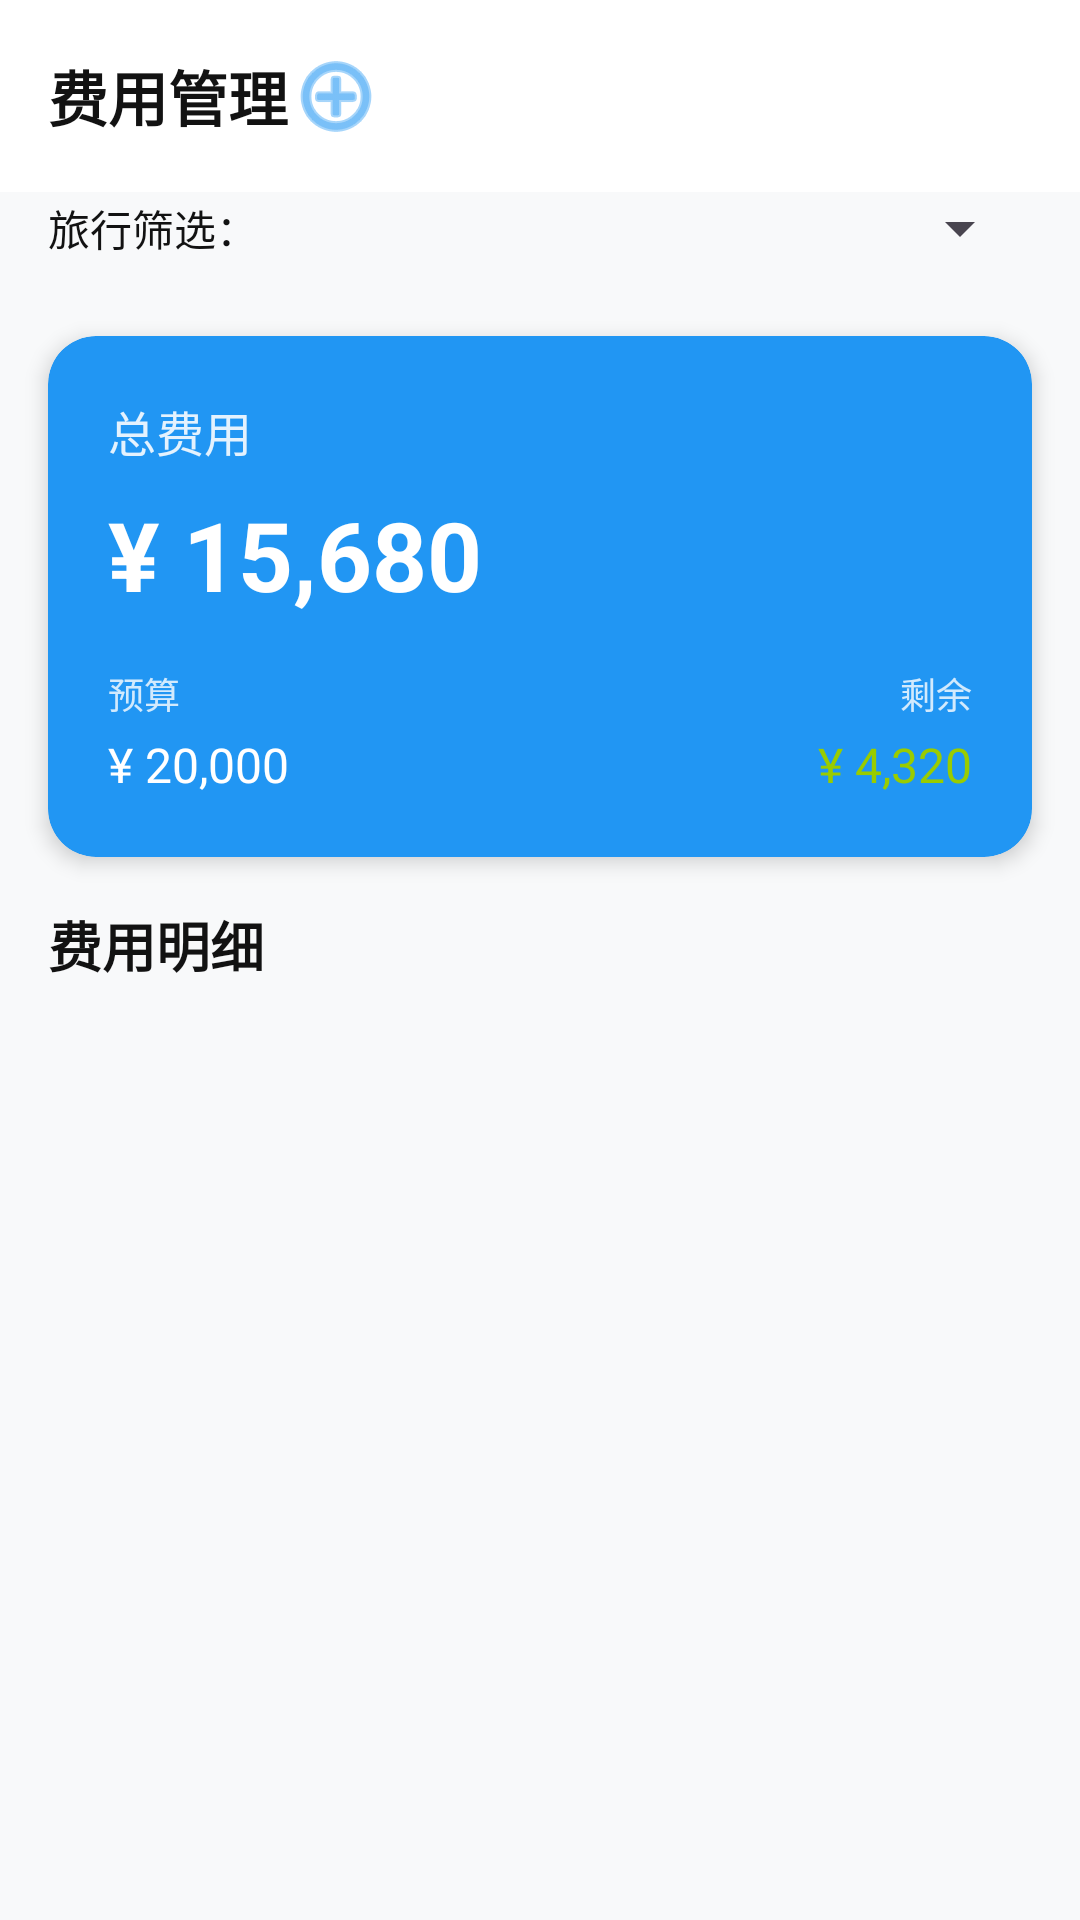

Reconstruct the res/layout file that produces this screen, plus the resources it refers to.
<!-- AndroidManifest.xml: application theme Theme.WonderLog -->
<!-- res/layout/fragment_expense.xml -->
<?xml version="1.0" encoding="utf-8"?>
<LinearLayout xmlns:android="http://schemas.android.com/apk/res/android"
    xmlns:app="http://schemas.android.com/apk/res-auto"
    xmlns:tools="http://schemas.android.com/tools"
    android:layout_width="match_parent"
    android:layout_height="match_parent"
    android:orientation="vertical"
    android:background="#F8F9FA"
    tools:context=".ExpenseFragment">

    

    

    <androidx.appcompat.widget.Toolbar
        android:id="@+id/toolbar"
        android:layout_width="match_parent"
        android:layout_height="wrap_content"
        android:background="#FFFFFF"
        android:elevation="2dp">

        <TextView
            android:layout_width="wrap_content"
            android:layout_height="wrap_content"
            android:text="费用管理"
            android:textColor="@color/on_surface"
            android:textSize="20sp"
            android:textStyle="bold" />

        <View
            android:layout_width="0dp"
            android:layout_height="0dp"
            android:layout_weight="1" />

        <ImageButton
            android:id="@+id/btn_add_expense"
            android:layout_width="wrap_content"
            android:layout_height="wrap_content"
            android:background="@null"
            android:layout_marginLeft="16dp"
            android:contentDescription="添加费用"
            android:src="@android:drawable/ic_menu_add"
            android:tint="@color/primary" />

    </androidx.appcompat.widget.Toolbar>

    <LinearLayout
        android:layout_width="match_parent"
        android:layout_height="wrap_content"
        android:layout_marginHorizontal="16dp"
        android:layout_marginBottom="8dp"
        android:orientation="horizontal"
        android:gravity="center_vertical">

        <TextView
            android:layout_width="wrap_content"
            android:layout_height="wrap_content"
            android:text="旅行筛选："
            android:textColor="@color/on_surface"
            android:textSize="14sp" />

        <Spinner
            android:id="@+id/spinner_travel_filter"
            android:layout_width="0dp"
            android:layout_height="wrap_content"
            android:layout_weight="1"
            android:layout_marginStart="8dp"
            android:popupBackground="@android:color/white"
            android:elevation="4dp" />

    </LinearLayout>

    
    <androidx.cardview.widget.CardView
        android:layout_width="match_parent"
        android:layout_height="wrap_content"
        android:layout_margin="16dp"
        app:cardBackgroundColor="@color/primary"
        app:cardCornerRadius="16dp"
        app:cardElevation="4dp">

        <LinearLayout
            android:layout_width="match_parent"
            android:layout_height="wrap_content"
            android:orientation="vertical"
            android:padding="20dp">

            <TextView
                android:layout_width="wrap_content"
                android:layout_height="wrap_content"
                android:text="总费用"
                android:textColor="#E0FFFFFF"
                android:textSize="16sp" />

            <TextView
                android:id="@+id/tv_total_expense"
                android:layout_width="wrap_content"
                android:layout_height="wrap_content"
                android:layout_marginTop="8dp"
                android:text="¥ 15,680"
                android:textColor="@android:color/white"
                android:textSize="32sp"
                android:textStyle="bold" />

            <LinearLayout
                android:layout_width="match_parent"
                android:layout_height="wrap_content"
                android:layout_marginTop="16dp"
                android:orientation="horizontal">

                
                <LinearLayout
                    android:layout_width="0dp"
                    android:layout_height="wrap_content"
                    android:layout_weight="1"
                    android:orientation="vertical">

                    <TextView
                        android:layout_width="wrap_content"
                        android:layout_height="wrap_content"
                        android:text="预算"
                        android:textColor="#CCFFFFFF"
                        android:textSize="12sp" />

                    <TextView
                        android:id="@+id/tv_budget"
                        android:layout_width="wrap_content"
                        android:layout_height="wrap_content"
                        android:layout_marginTop="4dp"
                        android:text="¥ 20,000"
                        android:textColor="@android:color/white"
                        android:textSize="16sp" />

                </LinearLayout>

                
                <LinearLayout
                    android:layout_width="0dp"
                    android:layout_height="wrap_content"
                    android:layout_weight="1"
                    android:orientation="vertical"
                    android:gravity="end">

                    <TextView
                        android:layout_width="wrap_content"
                        android:layout_height="wrap_content"
                        android:text="剩余"
                        android:textColor="#CCFFFFFF"
                        android:textSize="12sp" />

                    <TextView
                        android:id="@+id/tv_remaining"
                        android:layout_width="wrap_content"
                        android:layout_height="wrap_content"
                        android:layout_marginTop="4dp"
                        android:text="¥ 4,320"
                        android:textColor="@android:color/holo_green_light"
                        android:textSize="16sp" />

                </LinearLayout>

            </LinearLayout>

        </LinearLayout>

    </androidx.cardview.widget.CardView>

    
    <TextView
        android:layout_width="match_parent"
        android:layout_height="wrap_content"
        android:layout_marginStart="16dp"
        android:layout_marginEnd="16dp"
        android:text="费用明细"
        android:textColor="@color/on_surface"
        android:textSize="18sp"
        android:textStyle="bold" />

    
    <androidx.recyclerview.widget.RecyclerView
        android:id="@+id/recycler_view_expense"
        android:layout_width="match_parent"
        android:layout_height="match_parent"
        android:padding="16dp"
        app:layoutManager="LinearLayoutManager" />

</LinearLayout>
<!-- resources referenced by this layout -->
<resources>
  <color name="on_surface">#FF121212</color>
  <color name="primary">#FF2196F3</color>
  <style name="Theme.WonderLog" parent="Base.Theme.WonderLog" />
  <style name="Base.Theme.WonderLog" parent="Theme.Material3.DayNight.NoActionBar">
          
          <item name="colorPrimary">@color/primary</item>
      </style>
</resources>
